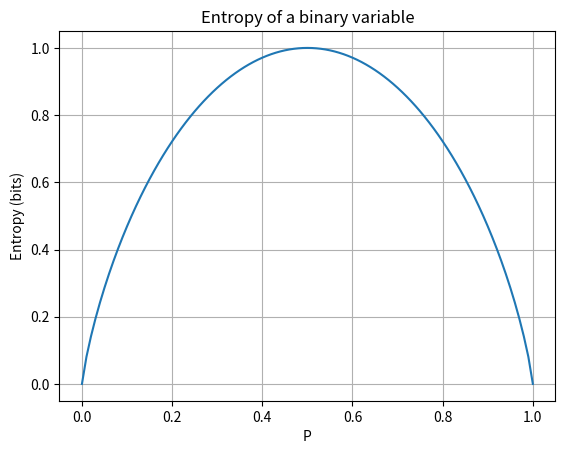

Here is the Python script that generated this plot:
import logging
logging.basicConfig(level=logging.INFO, format='%(levelname)s: %(asctime)s: %(message)s')

import numpy as np
import matplotlib.pyplot as plt

%matplotlib inline

p = np.arange(0,1.01,.01)
with np.errstate(all='ignore'):
    e = np.where((p != 0) & (p != 1), -p*np.log2(p)-(1-p)*np.log2(1-p), 0)
plt.plot(p,e)
plt.xlabel('P')
plt.ylabel('Entropy (bits)')
plt.title('Entropy of a binary variable')
plt.grid()

